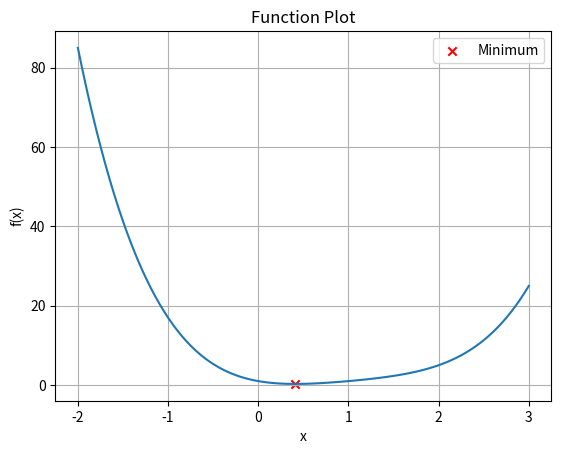

Source code (Python):
import numpy as np
import matplotlib.pyplot as plt

# 1.Plot a function
def print_a_function(f, values, save_path = None, minimum_x = None):
    y = [f(val) for val in values]
    plt.plot(values, y)
    plt.xlabel("x")
    plt.ylabel("f(x)")
    plt.title("Function Plot")
    plt.grid()
    
    # If minimum_x is given, plot it:
    if minimum_x is not None:
        plt.scatter(minimum_x, f(minimum_x), color = 'red', marker = 'x', label = 'Minimum')
        plt.legend()

    if save_path:
        plt.savefig(save_path) # Save plot
    plt.show()
    plt.close()

# 2. Write and Test Bisection Method
# Method findes where function crosses 0 between 2 points
# Where f′(x) = 0, where the slope is flat, is the min
def find_root_bisection (f, a, b, tol = 0.001):
    # Find a root of f between a and b using bisection method
    while (b - a) / 2 > tol:
        midpoint = (a + b) / 2
        if f(midpoint) == 0 or (b - a) < tol:
            return midpoint
        elif f(a) * f(midpoint) < 0:
            b = midpoint
        else:
            a = midpoint
    return (a + b) / 2

# TESTING AREA
if __name__ == "__main__":
    f = lambda x: (x - 1)**4 + x**2
    f_prime = lambda x: 4 * (x - 1) ** 3 + 2 * x # Derivative of f

    values = np.linspace(-2, 3, 100)

    # Find the min first and then test bisection
    root = find_root_bisection(f_prime, a = -2, b = 2)
    print("Root found by Bisection Method at x = ", root)
    print("Value of fa at that x: ", f(root))

    # Plot function and mark min
    print_a_function(f, values, save_path = "2function_plot.png", minimum_x = root)

    
    
    
